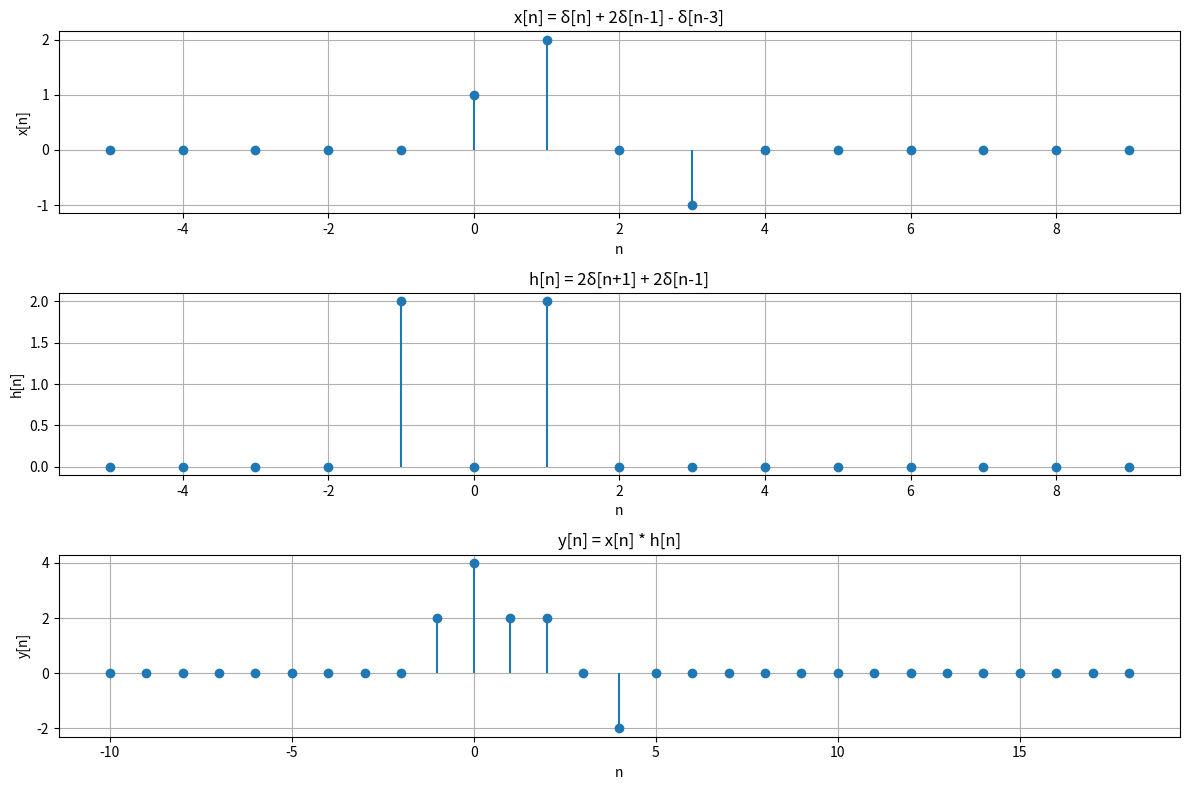

The script that saved this image:
import numpy as np
import matplotlib.pyplot as plt

# Define the range for n
n = np.arange(-5, 10)

# Define x[n] = δ[n] + 2δ[n-1] - δ[n-3]
x = np.zeros_like(n)
x[n == 0] = 1
x[n == 1] = 2
x[n == 3] = -1

# Define h[n] = 2δ[n+1] + 2δ[n-1]
h = np.zeros_like(n)
h[n == -1] = 2
h[n == 1] = 2

# Perform discrete convolution
y = np.convolve(x, h)

# Define output index range (starts at n_start_x + n_start_h)
n_y = np.arange(n[0] + n[0], n[0] + n[0] + len(y))

# Plot x[n], h[n], and y[n]
plt.figure(figsize=(12, 8))

plt.subplot(3, 1, 1)
plt.stem(n, x, basefmt=" ")
plt.title("x[n] = δ[n] + 2δ[n-1] - δ[n-3]")
plt.xlabel("n")
plt.ylabel("x[n]")
plt.grid(True)

plt.subplot(3, 1, 2)
plt.stem(n, h, basefmt=" ")
plt.title("h[n] = 2δ[n+1] + 2δ[n-1]")
plt.xlabel("n")
plt.ylabel("h[n]")
plt.grid(True)

plt.subplot(3, 1, 3)
plt.stem(n_y, y, basefmt=" ")
plt.title("y[n] = x[n] * h[n]")
plt.xlabel("n")
plt.ylabel("y[n]")
plt.grid(True)

plt.tight_layout()
plt.show()
